The GitHub repository kailashkai/GemstoneClassification contains a labelled image folder "gemstone_images" with 6 categories: emerald, fake emerald, fake ruby, fake turquoise, ruby, turquoise. Examples follow, each with its label.

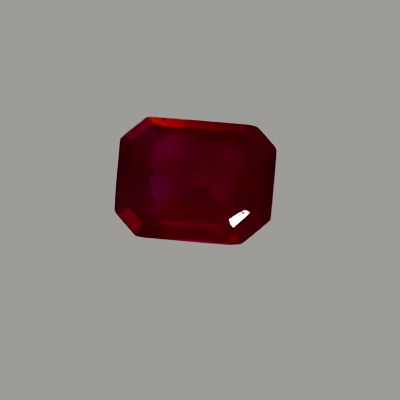
Label: ruby

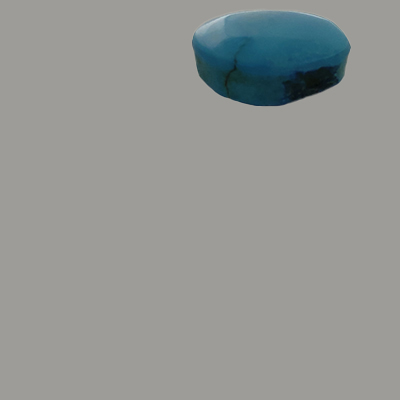
Label: fake turquoise

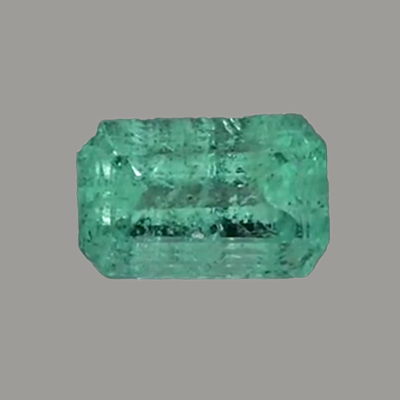
Label: emerald

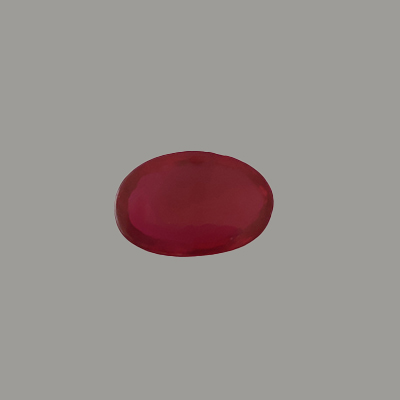
Label: fake ruby

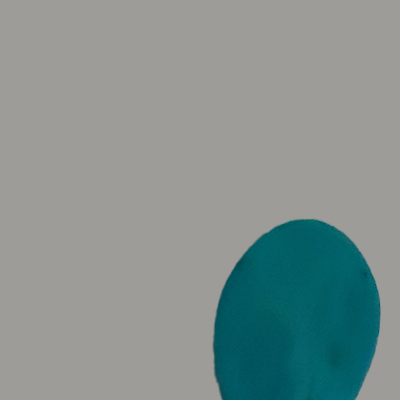
Label: turquoise

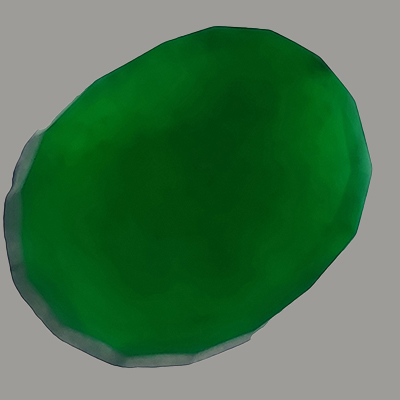
Label: fake emerald
